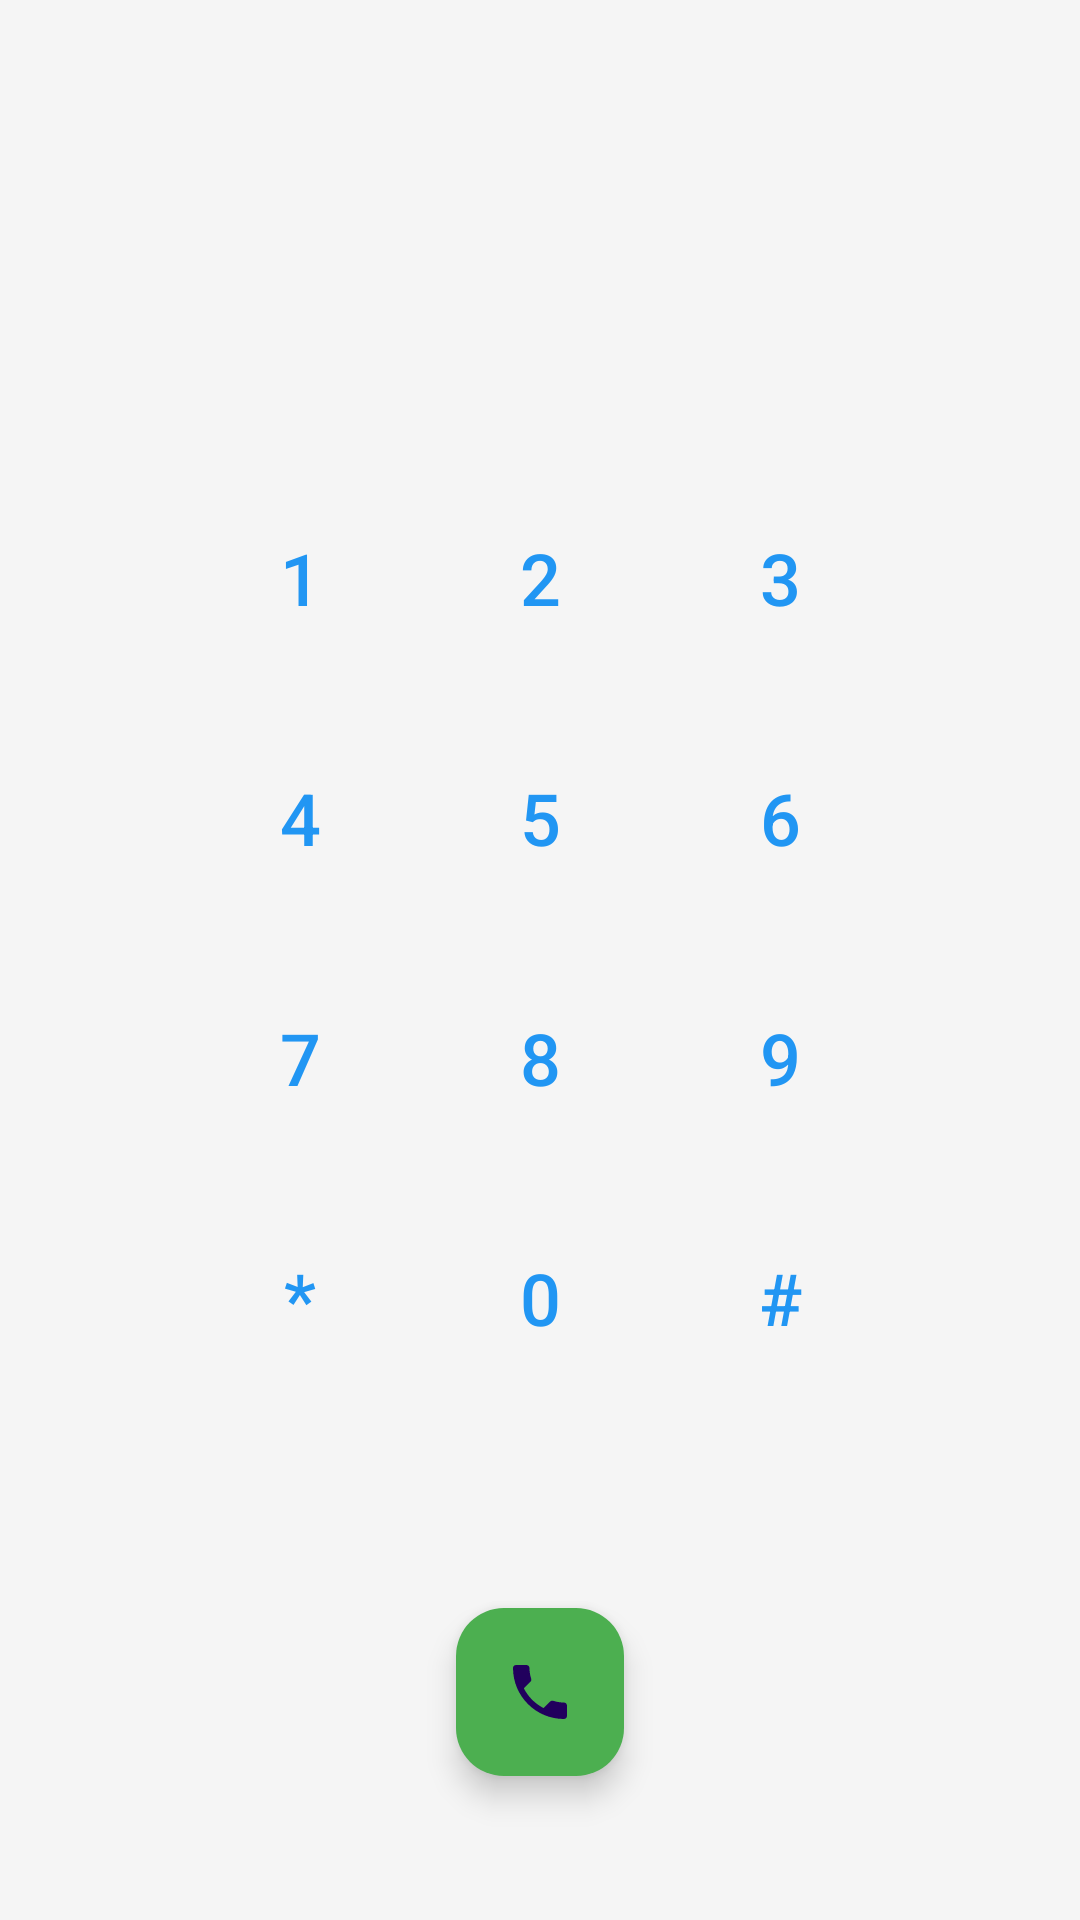

Android layout source for this screen:
<!-- AndroidManifest.xml: application theme Theme.ContactVIP -->
<!-- res/layout/activity_dialer.xml -->
<?xml version="1.0" encoding="utf-8"?>
<androidx.constraintlayout.widget.ConstraintLayout xmlns:android="http://schemas.android.com/apk/res/android"
    xmlns:app="http://schemas.android.com/apk/res-auto"
    android:layout_width="match_parent"
    android:layout_height="match_parent"
    android:padding="16dp">

    <TextView
        android:id="@+id/tv_dialed_number"
        android:layout_width="match_parent"
        android:layout_height="wrap_content"
        android:gravity="center"
        android:textSize="36sp"
        android:layout_marginTop="32dp"
        app:layout_constraintTop_toTopOf="parent" />

    <TextView
        android:id="@+id/tv_contact_name"
        android:layout_width="match_parent"
        android:layout_height="wrap_content"
        android:gravity="center"
        android:textSize="18sp"
        app:layout_constraintTop_toBottomOf="@id/tv_dialed_number" />

    <GridLayout
        android:id="@+id/dial_pad"
        android:layout_width="wrap_content"
        android:layout_height="wrap_content"
        android:columnCount="3"
        android:rowCount="4"
        android:layout_marginTop="32dp"
        app:layout_constraintEnd_toEndOf="parent"
        app:layout_constraintStart_toStartOf="parent"
        app:layout_constraintTop_toBottomOf="@id/tv_contact_name">

        <Button style="@style/DialerButton" android:text="1" />
        <Button style="@style/DialerButton" android:text="2" />
        <Button style="@style/DialerButton" android:text="3" />
        <Button style="@style/DialerButton" android:text="4" />
        <Button style="@style/DialerButton" android:text="5" />
        <Button style="@style/DialerButton" android:text="6" />
        <Button style="@style/DialerButton" android:text="7" />
        <Button style="@style/DialerButton" android:text="8" />
        <Button style="@style/DialerButton" android:text="9" />
        <Button style="@style/DialerButton" android:text="*" />
        <Button style="@style/DialerButton" android:text="0" />
        <Button style="@style/DialerButton" android:text="#" />
    </GridLayout>

    <ImageButton
        android:id="@+id/btn_delete"
        android:layout_width="48dp"
        android:layout_height="48dp"
        android:src="@drawable/ic_backspace"
        android:background="?attr/selectableItemBackgroundBorderless"
        app:layout_constraintBottom_toBottomOf="@id/btn_call"
        app:layout_constraintStart_toEndOf="@id/btn_call"
        app:layout_constraintTop_toTopOf="@id/btn_call"
        android:layout_marginStart="32dp" />

    <com.google.android.material.floatingactionbutton.FloatingActionButton
        android:id="@+id/btn_call"
        android:layout_width="wrap_content"
        android:layout_height="wrap_content"
        android:layout_marginBottom="32dp"
        app:layout_constraintBottom_toBottomOf="parent"
        app:layout_constraintEnd_toEndOf="parent"
        app:layout_constraintStart_toStartOf="parent"
        app:srcCompat="@drawable/ic_call"
        app:backgroundTint="@color/green_call"
        android:tint="@android:color/white" />

</androidx.constraintlayout.widget.ConstraintLayout>
<!-- resources referenced by this layout -->
<resources>
  <color name="green_call">#4CAF50</color>
  <!-- drawable ic_call (drawable) -->
  <vector xmlns:android="http://schemas.android.com/apk/res/android"
      android:width="24dp"
      android:height="24dp"
      android:viewportWidth="24"
      android:viewportHeight="24"
      android:tint="@android:color/white">
      <path
          android:fillColor="@android:color/white"
          android:pathData="M20,15.5c-1.25,0 -2.45,-0.2 -3.57,-0.57c-0.1,-0.03 -0.21,-0.05 -0.31,-0.05c-0.26,0 -0.51,0.1 -0.71,0.29l-2.2,2.2c-2.83,-1.44 -5.15,-3.75 -6.59,-6.59l2.2,-2.2c0.28,-0.28 0.36,-0.67 0.25,-1.02C8.7,6.45 8.5,5.25 8.5,4c0,-0.55 -0.45,-1 -1,-1H4c-0.55,0 -1,0.45 -1,1c0,9.39 7.61,17 17,17c0.55,0 1,-0.45 1,-1v-3.5c0,-0.55 -0.45,-1 -1,-1z"/>
  </vector>
  <style name="DialerButton" parent="Widget.MaterialComponents.Button.TextButton">
          <item name="android:layout_width">80dp</item>
          <item name="android:layout_height">80dp</item>
          <item name="android:textSize">24sp</item>
          <item name="android:insetTop">0dp</item>
          <item name="android:insetBottom">0dp</item>
          <item name="shapeAppearanceOverlay">@style/ShapeAppearanceOverlay.App.Rounded</item>
      </style>
  <style name="Theme.ContactVIP" parent="Base.Theme.ContactVIP" />
  <style name="ShapeAppearanceOverlay.App.Rounded" parent="">
          <item name="cornerSize">50%</item>
      </style>
  <style name="Base.Theme.ContactVIP" parent="Theme.Material3.DayNight.NoActionBar">
          <item name="colorPrimary">@color/primary_light</item>
          <item name="android:windowBackground">@color/background_light</item>
      </style>
  <color name="primary_light">#2196F3</color>
  <color name="background_light">#F5F5F5</color>
</resources>
